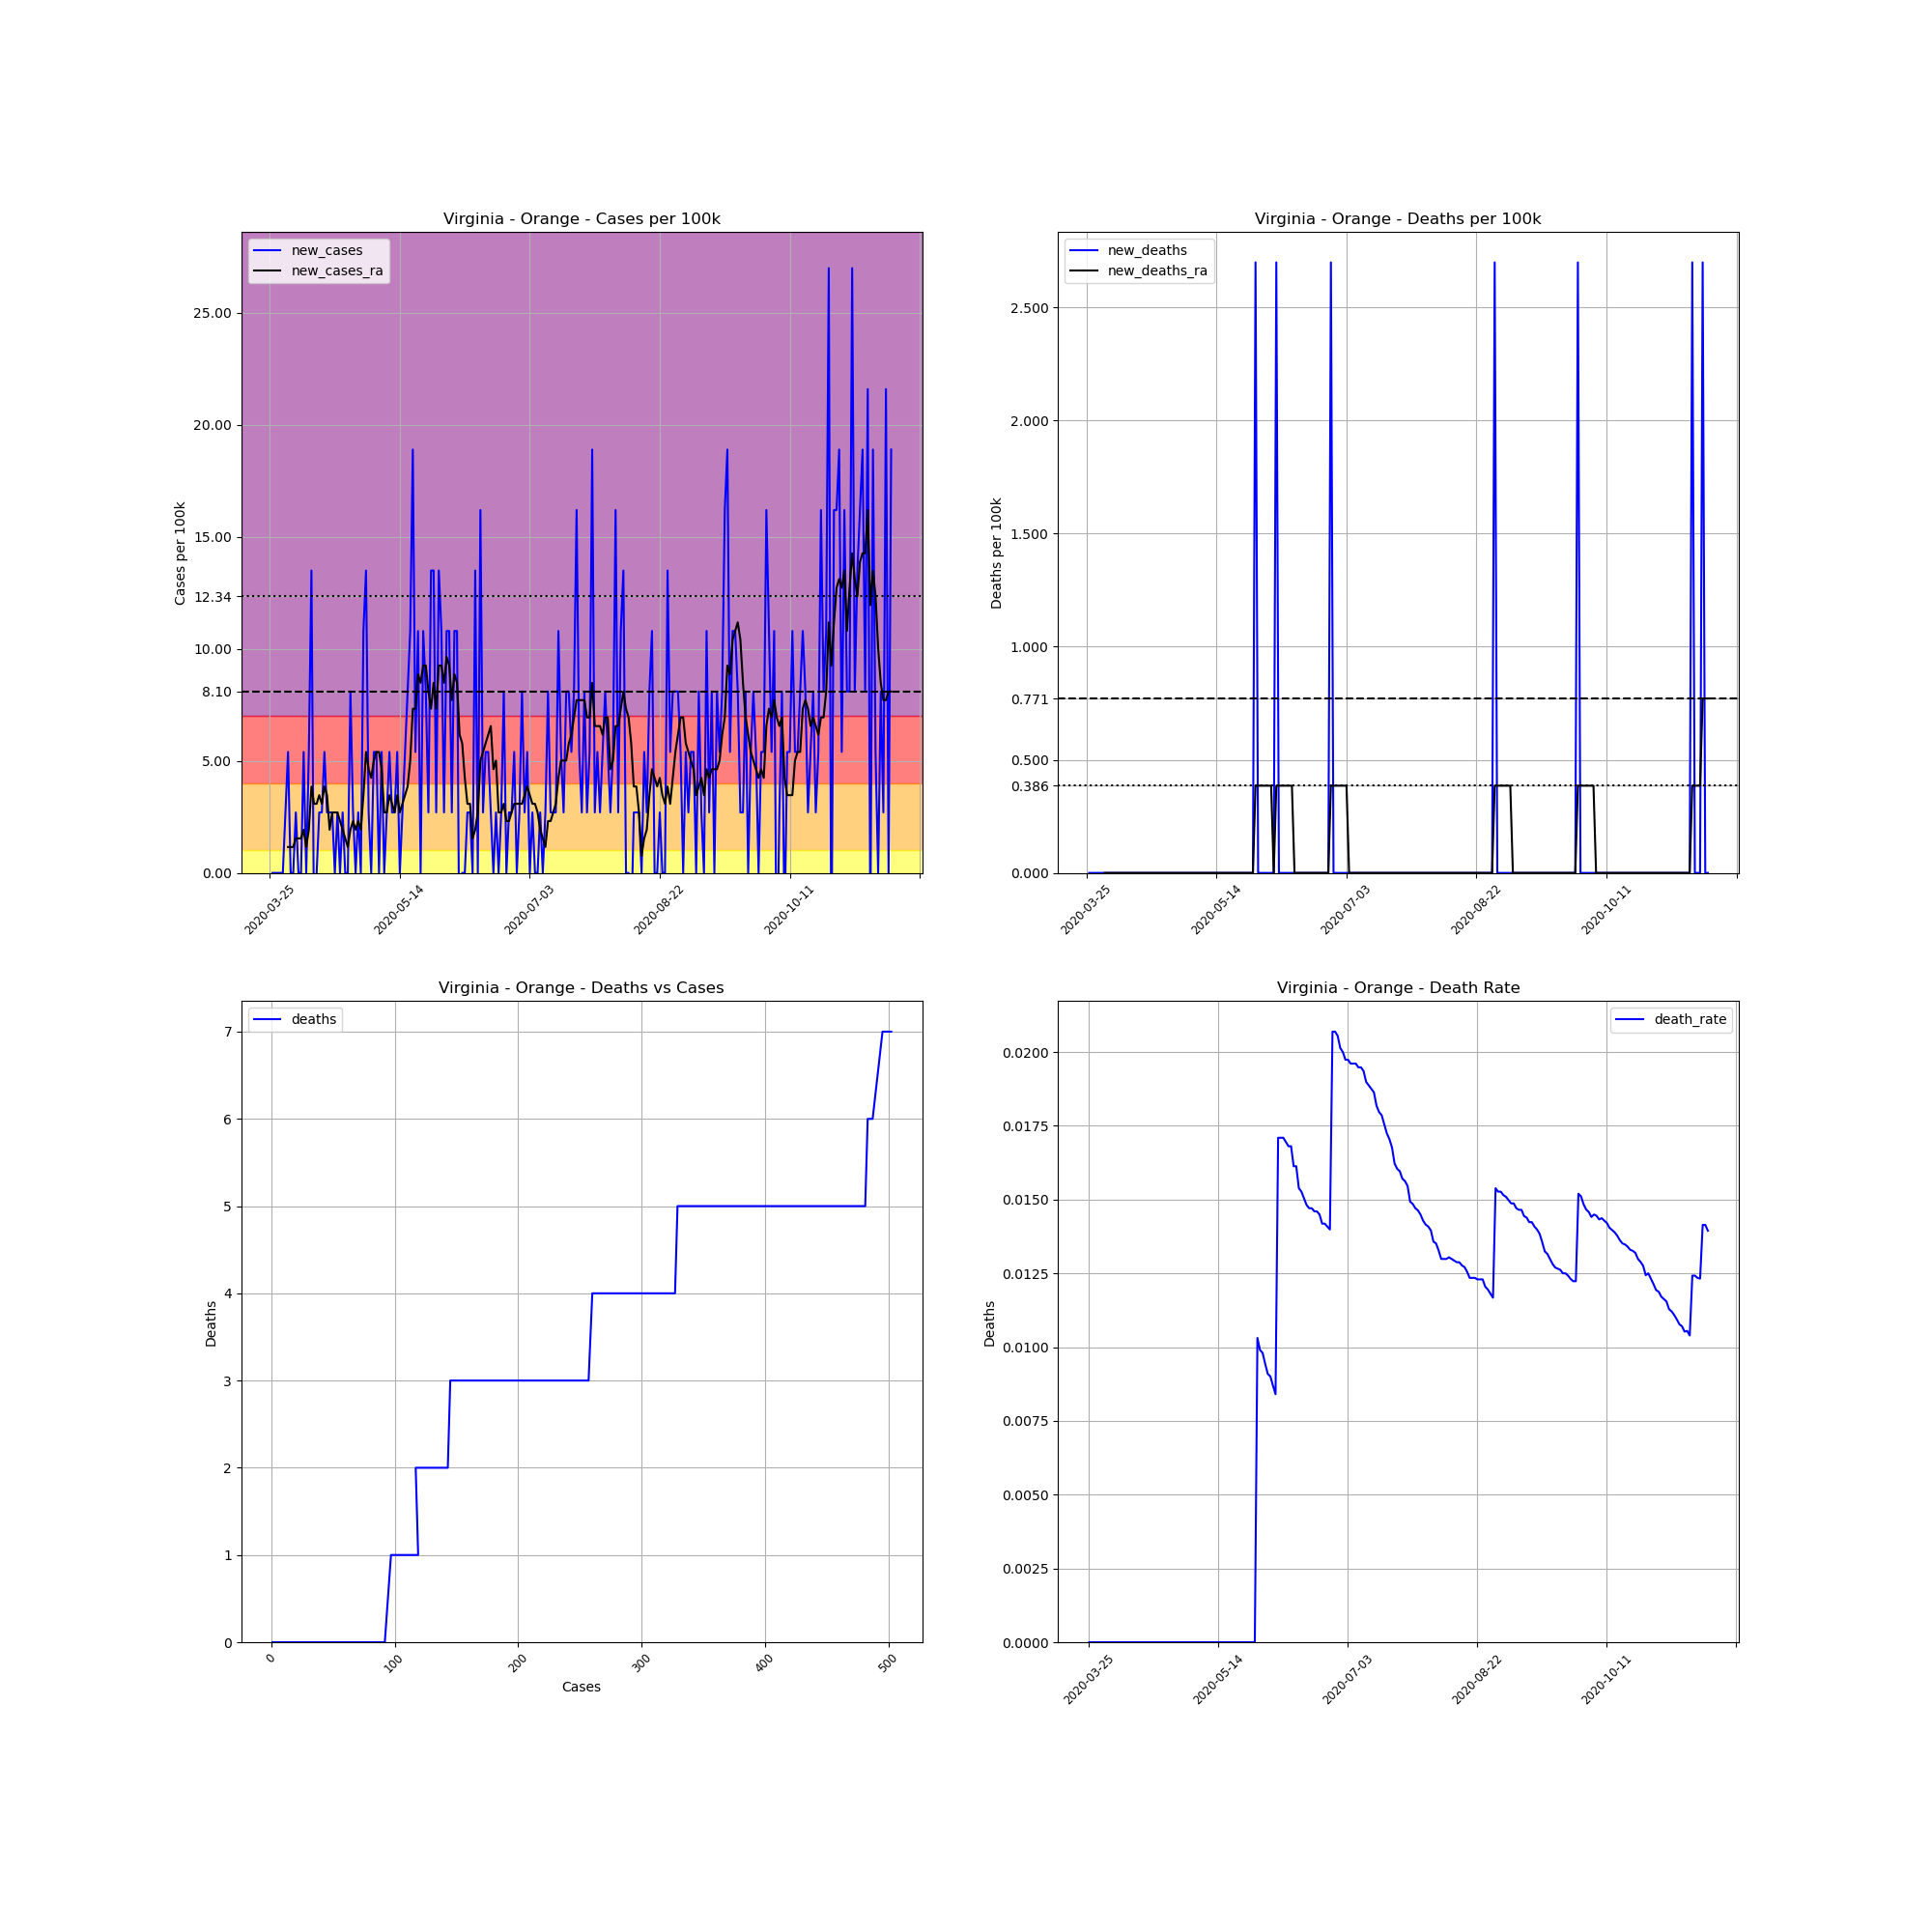

Data behind this chart, as committed beside it:
, date, county, state, fips, cases, deaths, COUNTY, STNAME, CTYNAME, POPESTIMATE2019, cases_per_100k, deaths_per_100k, death_rate, new_cases, new_deaths, new_cases_ra, new_deaths_ra
368483, 2020-03-25, Orange, Virginia, 51137, 1, 0, 137, Virginia, Orange, 37051, 2.699, 0.0, 0.0, , , , 
368484, 2020-03-26, Orange, Virginia, 51137, 1, 0, 137, Virginia, Orange, 37051, 2.699, 0.0, 0.0, 0.0, 0.0, , 
368485, 2020-03-27, Orange, Virginia, 51137, 1, 0, 137, Virginia, Orange, 37051, 2.699, 0.0, 0.0, 0.0, 0.0, , 
368486, 2020-03-28, Orange, Virginia, 51137, 1, 0, 137, Virginia, Orange, 37051, 2.699, 0.0, 0.0, 0.0, 0.0, , 
368487, 2020-03-29, Orange, Virginia, 51137, 1, 0, 137, Virginia, Orange, 37051, 2.699, 0.0, 0.0, 0.0, 0.0, , 
368488, 2020-03-30, Orange, Virginia, 51137, 1, 0, 137, Virginia, Orange, 37051, 2.699, 0.0, 0.0, 0.0, 0.0, , 
368489, 2020-03-31, Orange, Virginia, 51137, 2, 0, 137, Virginia, Orange, 37051, 5.398, 0.0, 0.0, 2.699, 0.0, , 
368490, 2020-04-01, Orange, Virginia, 51137, 4, 0, 137, Virginia, Orange, 37051, 10.8, 0.0, 0.0, 5.398, 0.0, 1.157, 0.0
368491, 2020-04-02, Orange, Virginia, 51137, 4, 0, 137, Virginia, Orange, 37051, 10.8, 0.0, 0.0, 0.0, 0.0, 1.157, 0.0
368492, 2020-04-03, Orange, Virginia, 51137, 4, 0, 137, Virginia, Orange, 37051, 10.8, 0.0, 0.0, 0.0, 0.0, 1.157, 0.0
368493, 2020-04-04, Orange, Virginia, 51137, 5, 0, 137, Virginia, Orange, 37051, 13.49, 0.0, 0.0, 2.699, 0.0, 1.542, 0.0
368494, 2020-04-05, Orange, Virginia, 51137, 5, 0, 137, Virginia, Orange, 37051, 13.49, 0.0, 0.0, 0.0, 0.0, 1.542, 0.0
368495, 2020-04-06, Orange, Virginia, 51137, 5, 0, 137, Virginia, Orange, 37051, 13.49, 0.0, 0.0, 0.0, 0.0, 1.542, 0.0
368496, 2020-04-07, Orange, Virginia, 51137, 7, 0, 137, Virginia, Orange, 37051, 18.89, 0.0, 0.0, 5.398, 0.0, 1.928, 0.0
368497, 2020-04-08, Orange, Virginia, 51137, 7, 0, 137, Virginia, Orange, 37051, 18.89, 0.0, 0.0, 0.0, 0.0, 1.157, 0.0
368498, 2020-04-09, Orange, Virginia, 51137, 9, 0, 137, Virginia, Orange, 37051, 24.29, 0.0, 0.0, 5.398, 0.0, 1.928, 0.0
368499, 2020-04-10, Orange, Virginia, 51137, 14, 0, 137, Virginia, Orange, 37051, 37.79, 0.0, 0.0, 13.49, 0.0, 3.856, 0.0
368500, 2020-04-11, Orange, Virginia, 51137, 13, 0, 137, Virginia, Orange, 37051, 35.09, 0.0, 0.0, -2.699, 0.0, 3.085, 0.0
368501, 2020-04-12, Orange, Virginia, 51137, 13, 0, 137, Virginia, Orange, 37051, 35.09, 0.0, 0.0, 0.0, 0.0, 3.085, 0.0
368502, 2020-04-13, Orange, Virginia, 51137, 14, 0, 137, Virginia, Orange, 37051, 37.79, 0.0, 0.0, 2.699, 0.0, 3.47, 0.0
368503, 2020-04-14, Orange, Virginia, 51137, 15, 0, 137, Virginia, Orange, 37051, 40.48, 0.0, 0.0, 2.699, 0.0, 3.085, 0.0
368504, 2020-04-15, Orange, Virginia, 51137, 17, 0, 137, Virginia, Orange, 37051, 45.88, 0.0, 0.0, 5.398, 0.0, 3.856, 0.0
368505, 2020-04-16, Orange, Virginia, 51137, 18, 0, 137, Virginia, Orange, 37051, 48.58, 0.0, 0.0, 2.699, 0.0, 3.47, 0.0
368506, 2020-04-17, Orange, Virginia, 51137, 19, 0, 137, Virginia, Orange, 37051, 51.28, 0.0, 0.0, 2.699, 0.0, 1.928, 0.0
368507, 2020-04-18, Orange, Virginia, 51137, 20, 0, 137, Virginia, Orange, 37051, 53.98, 0.0, 0.0, 2.699, 0.0, 2.699, 0.0
368508, 2020-04-19, Orange, Virginia, 51137, 20, 0, 137, Virginia, Orange, 37051, 53.98, 0.0, 0.0, 0.0, 0.0, 2.699, 0.0
368509, 2020-04-20, Orange, Virginia, 51137, 21, 0, 137, Virginia, Orange, 37051, 56.68, 0.0, 0.0, 2.699, 0.0, 2.699, 0.0
368510, 2020-04-21, Orange, Virginia, 51137, 21, 0, 137, Virginia, Orange, 37051, 56.68, 0.0, 0.0, 0.0, 0.0, 2.313, 0.0
368511, 2020-04-22, Orange, Virginia, 51137, 22, 0, 137, Virginia, Orange, 37051, 59.38, 0.0, 0.0, 2.699, 0.0, 1.928, 0.0
368512, 2020-04-23, Orange, Virginia, 51137, 22, 0, 137, Virginia, Orange, 37051, 59.38, 0.0, 0.0, 0.0, 0.0, 1.542, 0.0
368513, 2020-04-24, Orange, Virginia, 51137, 22, 0, 137, Virginia, Orange, 37051, 59.38, 0.0, 0.0, 0.0, 0.0, 1.157, 0.0
368514, 2020-04-25, Orange, Virginia, 51137, 25, 0, 137, Virginia, Orange, 37051, 67.47, 0.0, 0.0, 8.097, 0.0, 1.928, 0.0
368515, 2020-04-26, Orange, Virginia, 51137, 26, 0, 137, Virginia, Orange, 37051, 70.17, 0.0, 0.0, 2.699, 0.0, 2.313, 0.0
368516, 2020-04-27, Orange, Virginia, 51137, 26, 0, 137, Virginia, Orange, 37051, 70.17, 0.0, 0.0, 0.0, 0.0, 1.928, 0.0
368517, 2020-04-28, Orange, Virginia, 51137, 27, 0, 137, Virginia, Orange, 37051, 72.87, 0.0, 0.0, 2.699, 0.0, 2.313, 0.0
368518, 2020-04-29, Orange, Virginia, 51137, 27, 0, 137, Virginia, Orange, 37051, 72.87, 0.0, 0.0, 0.0, 0.0, 1.928, 0.0
368519, 2020-04-30, Orange, Virginia, 51137, 31, 0, 137, Virginia, Orange, 37051, 83.67, 0.0, 0.0, 10.8, 0.0, 3.47, 0.0
368520, 2020-05-01, Orange, Virginia, 51137, 36, 0, 137, Virginia, Orange, 37051, 97.16, 0.0, 0.0, 13.49, 0.0, 5.398, 0.0
368521, 2020-05-02, Orange, Virginia, 51137, 37, 0, 137, Virginia, Orange, 37051, 99.86, 0.0, 0.0, 2.699, 0.0, 4.627, 0.0
368522, 2020-05-03, Orange, Virginia, 51137, 37, 0, 137, Virginia, Orange, 37051, 99.86, 0.0, 0.0, 0.0, 0.0, 4.241, 0.0
368523, 2020-05-04, Orange, Virginia, 51137, 39, 0, 137, Virginia, Orange, 37051, 105.3, 0.0, 0.0, 5.398, 0.0, 5.012, 0.0
368524, 2020-05-05, Orange, Virginia, 51137, 41, 0, 137, Virginia, Orange, 37051, 110.7, 0.0, 0.0, 5.398, 0.0, 5.398, 0.0
368525, 2020-05-06, Orange, Virginia, 51137, 41, 0, 137, Virginia, Orange, 37051, 110.7, 0.0, 0.0, 0.0, 0.0, 5.398, 0.0
368526, 2020-05-07, Orange, Virginia, 51137, 43, 0, 137, Virginia, Orange, 37051, 116.1, 0.0, 0.0, 5.398, 0.0, 4.627, 0.0
368527, 2020-05-08, Orange, Virginia, 51137, 43, 0, 137, Virginia, Orange, 37051, 116.1, 0.0, 0.0, 0.0, 0.0, 2.699, 0.0
368528, 2020-05-09, Orange, Virginia, 51137, 44, 0, 137, Virginia, Orange, 37051, 118.8, 0.0, 0.0, 2.699, 0.0, 2.699, 0.0
368529, 2020-05-10, Orange, Virginia, 51137, 46, 0, 137, Virginia, Orange, 37051, 124.2, 0.0, 0.0, 5.398, 0.0, 3.47, 0.0
368530, 2020-05-11, Orange, Virginia, 51137, 47, 0, 137, Virginia, Orange, 37051, 126.9, 0.0, 0.0, 2.699, 0.0, 3.085, 0.0
368531, 2020-05-12, Orange, Virginia, 51137, 48, 0, 137, Virginia, Orange, 37051, 129.6, 0.0, 0.0, 2.699, 0.0, 2.699, 0.0
368532, 2020-05-13, Orange, Virginia, 51137, 50, 0, 137, Virginia, Orange, 37051, 134.9, 0.0, 0.0, 5.398, 0.0, 3.47, 0.0
368533, 2020-05-14, Orange, Virginia, 51137, 50, 0, 137, Virginia, Orange, 37051, 134.9, 0.0, 0.0, 0.0, 0.0, 2.699, 0.0
368534, 2020-05-15, Orange, Virginia, 51137, 51, 0, 137, Virginia, Orange, 37051, 137.6, 0.0, 0.0, 2.699, 0.0, 3.085, 0.0
368535, 2020-05-16, Orange, Virginia, 51137, 53, 0, 137, Virginia, Orange, 37051, 143, 0.0, 0.0, 5.398, 0.0, 3.47, 0.0
368536, 2020-05-17, Orange, Virginia, 51137, 56, 0, 137, Virginia, Orange, 37051, 151.1, 0.0, 0.0, 8.097, 0.0, 3.856, 0.0
368537, 2020-05-18, Orange, Virginia, 51137, 60, 0, 137, Virginia, Orange, 37051, 161.9, 0.0, 0.0, 10.8, 0.0, 5.012, 0.0
368538, 2020-05-19, Orange, Virginia, 51137, 67, 0, 137, Virginia, Orange, 37051, 180.8, 0.0, 0.0, 18.89, 0.0, 7.326, 0.0
368539, 2020-05-20, Orange, Virginia, 51137, 69, 0, 137, Virginia, Orange, 37051, 186.2, 0.0, 0.0, 5.398, 0.0, 7.326, 0.0
368540, 2020-05-21, Orange, Virginia, 51137, 73, 0, 137, Virginia, Orange, 37051, 197, 0.0, 0.0, 10.8, 0.0, 8.868, 0.0
368541, 2020-05-22, Orange, Virginia, 51137, 73, 0, 137, Virginia, Orange, 37051, 197, 0.0, 0.0, 0.0, 0.0, 8.483, 0.0
368542, 2020-05-23, Orange, Virginia, 51137, 77, 0, 137, Virginia, Orange, 37051, 207.8, 0.0, 0.0, 10.8, 0.0, 9.254, 0.0
... 180 more rows
